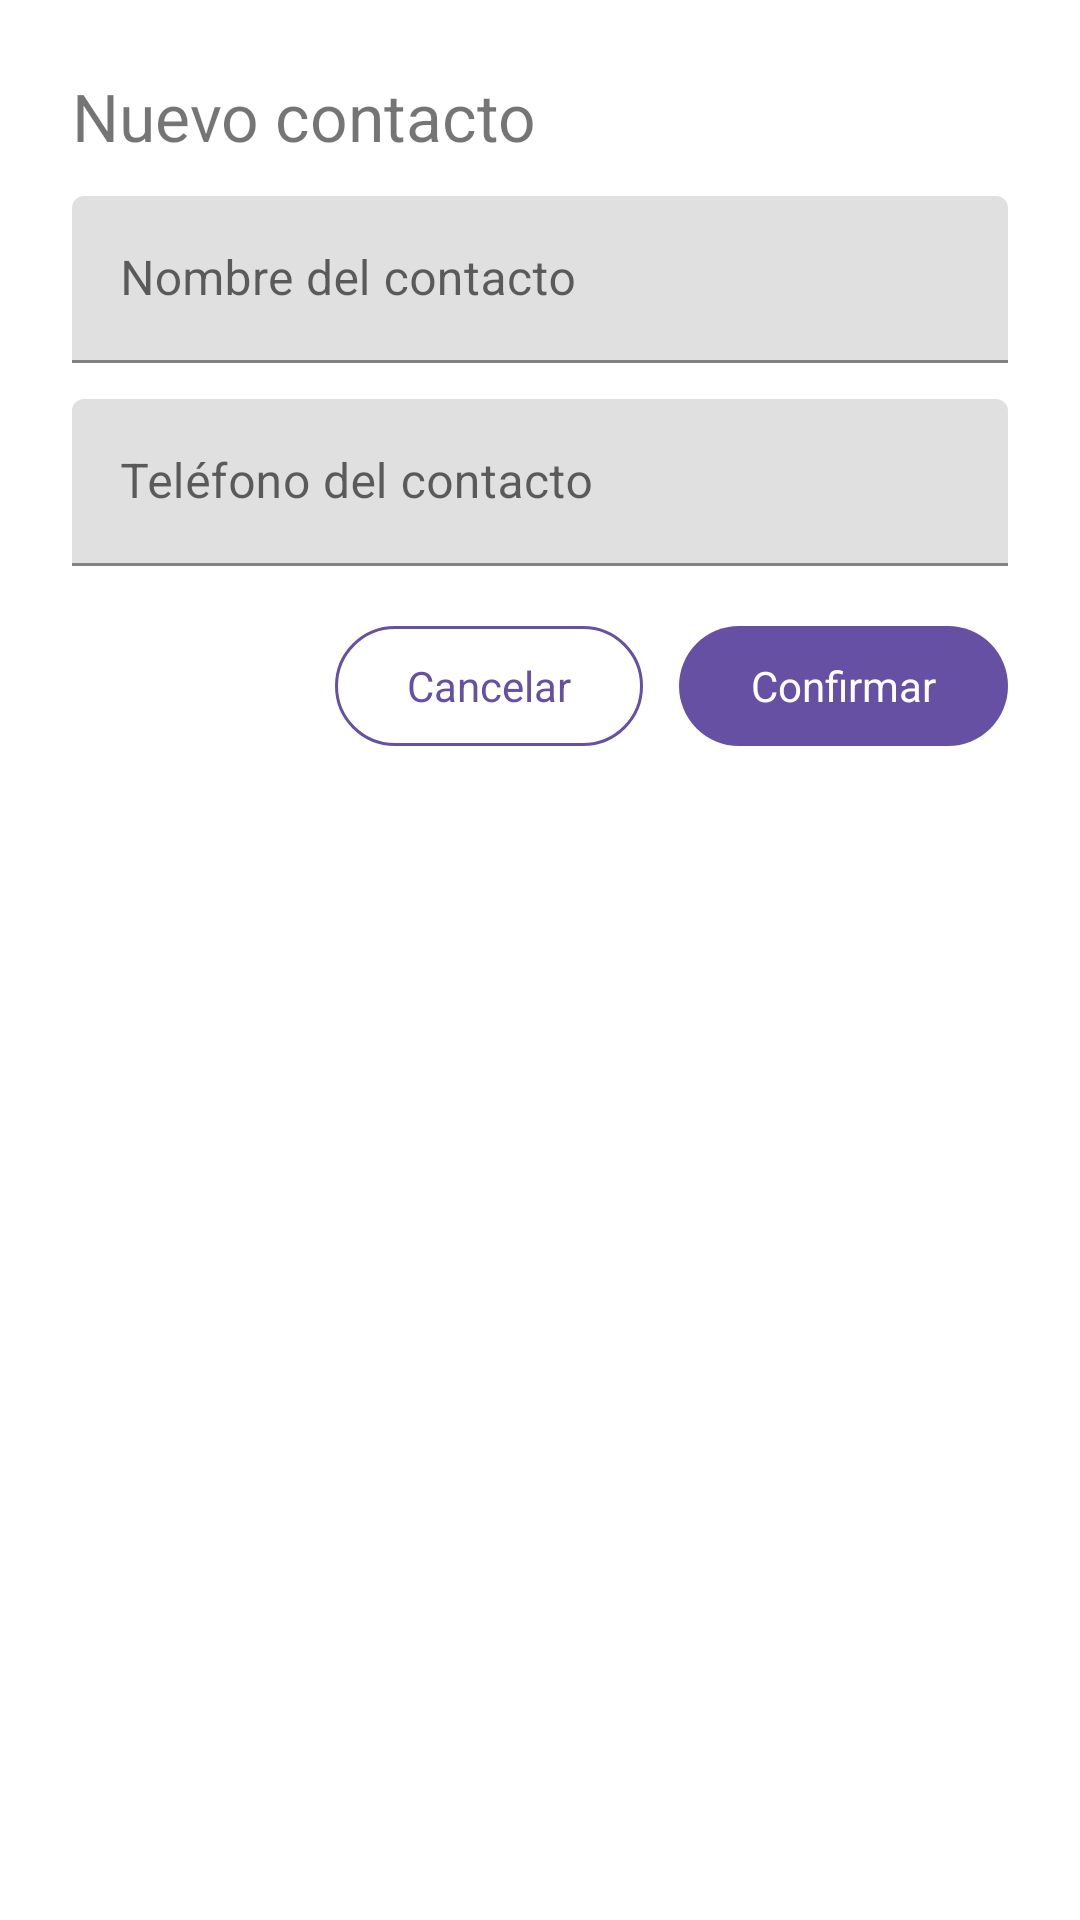

Here is an Android app screen rendered from its layout file. Give the layout XML and the strings, colors and styles it references.
<!-- AndroidManifest.xml: application theme Theme.RoomExample -->
<!-- res/layout/bottom_sheet_add_contact.xml -->
<?xml version="1.0" encoding="utf-8"?>
<LinearLayout xmlns:android="http://schemas.android.com/apk/res/android"
    android:layout_width="match_parent"
    android:layout_height="wrap_content"
    xmlns:app="http://schemas.android.com/apk/res-auto"
    android:orientation="vertical"
    android:padding="24dp"
    android:layout_marginBottom="32dp">

    <TextView
        android:id="@+id/text_title"
        android:layout_width="match_parent"
        android:layout_height="wrap_content"
        android:textSize="22sp"
        android:layout_marginBottom="12dp"
        android:text="@string/title_add_contact" />

    <com.google.android.material.textfield.TextInputLayout
        android:id="@+id/input_layout_name"
        android:layout_width="match_parent"
        android:layout_height="wrap_content"
        android:hint="@string/hint_contact_name">

        <com.google.android.material.textfield.TextInputEditText
            android:id="@+id/edit_text_name"
            android:layout_width="match_parent"
            android:layout_height="wrap_content"
            android:inputType="textPersonName" />
    </com.google.android.material.textfield.TextInputLayout>

    <com.google.android.material.textfield.TextInputLayout
        android:id="@+id/input_layout_phone"
        android:layout_width="match_parent"
        android:layout_height="wrap_content"
        android:layout_marginTop="12dp"
        android:hint="@string/hint_contact_phone">

        <com.google.android.material.textfield.TextInputEditText
            android:id="@+id/edit_text_phone"
            android:layout_width="match_parent"
            android:layout_height="wrap_content"
            android:inputType="phone" />
    </com.google.android.material.textfield.TextInputLayout>

    <LinearLayout
        android:layout_width="match_parent"
        android:layout_height="wrap_content"
        android:layout_marginTop="16dp"
        android:gravity="end"
        android:orientation="horizontal">

        <com.google.android.material.button.MaterialButton
            android:id="@+id/button_cancel"
            style="@style/Widget.Material3.Button.OutlinedButton"
            android:layout_width="wrap_content"
            android:layout_height="wrap_content"
            android:textColor="?attr/colorPrimary"
            android:textSize="14sp"
            app:strokeColor="?attr/colorPrimary"
            android:text="@string/action_cancel" />

        <com.google.android.material.button.MaterialButton
            android:id="@+id/button_confirm"
            android:layout_width="wrap_content"
            style="@style/Widget.Material3.Button"
            android:layout_height="wrap_content"
            android:layout_marginStart="12dp"
            android:textSize="14sp"
            android:text="@string/action_confirm" />
    </LinearLayout>
</LinearLayout>
<!-- resources referenced by this layout -->
<resources>
  <string name="action_cancel">Cancelar</string>
  <string name="action_confirm">Confirmar</string>
  <string name="hint_contact_name">Nombre del contacto</string>
  <string name="hint_contact_phone">Teléfono del contacto</string>
  <string name="title_add_contact">Nuevo contacto</string>
  <style name="Theme.RoomExample" parent="Theme.MaterialComponents.DayNight.NoActionBar">
          <item name="colorPrimary">@color/colorPrimary</item>
          <item name="colorPrimaryVariant">@color/colorPrimaryVariant</item>
          <item name="colorOnPrimary">@color/colorOnPrimary</item>
          <item name="colorSecondary">@color/colorSecondary</item>
          <item name="colorSecondaryVariant">@color/colorSecondaryVariant</item>
          <item name="colorOnSecondary">@color/colorOnSecondary</item>
      </style>
  <color name="colorPrimary">#6650A4</color>
  <color name="colorPrimaryVariant">#625B71</color>
  <color name="colorOnPrimary">#FFFFFFFF</color>
  <color name="colorSecondary">#625B71</color>
  <color name="colorSecondaryVariant">#7D5260</color>
  <color name="colorOnSecondary">#FFFFFFFF</color>
</resources>
